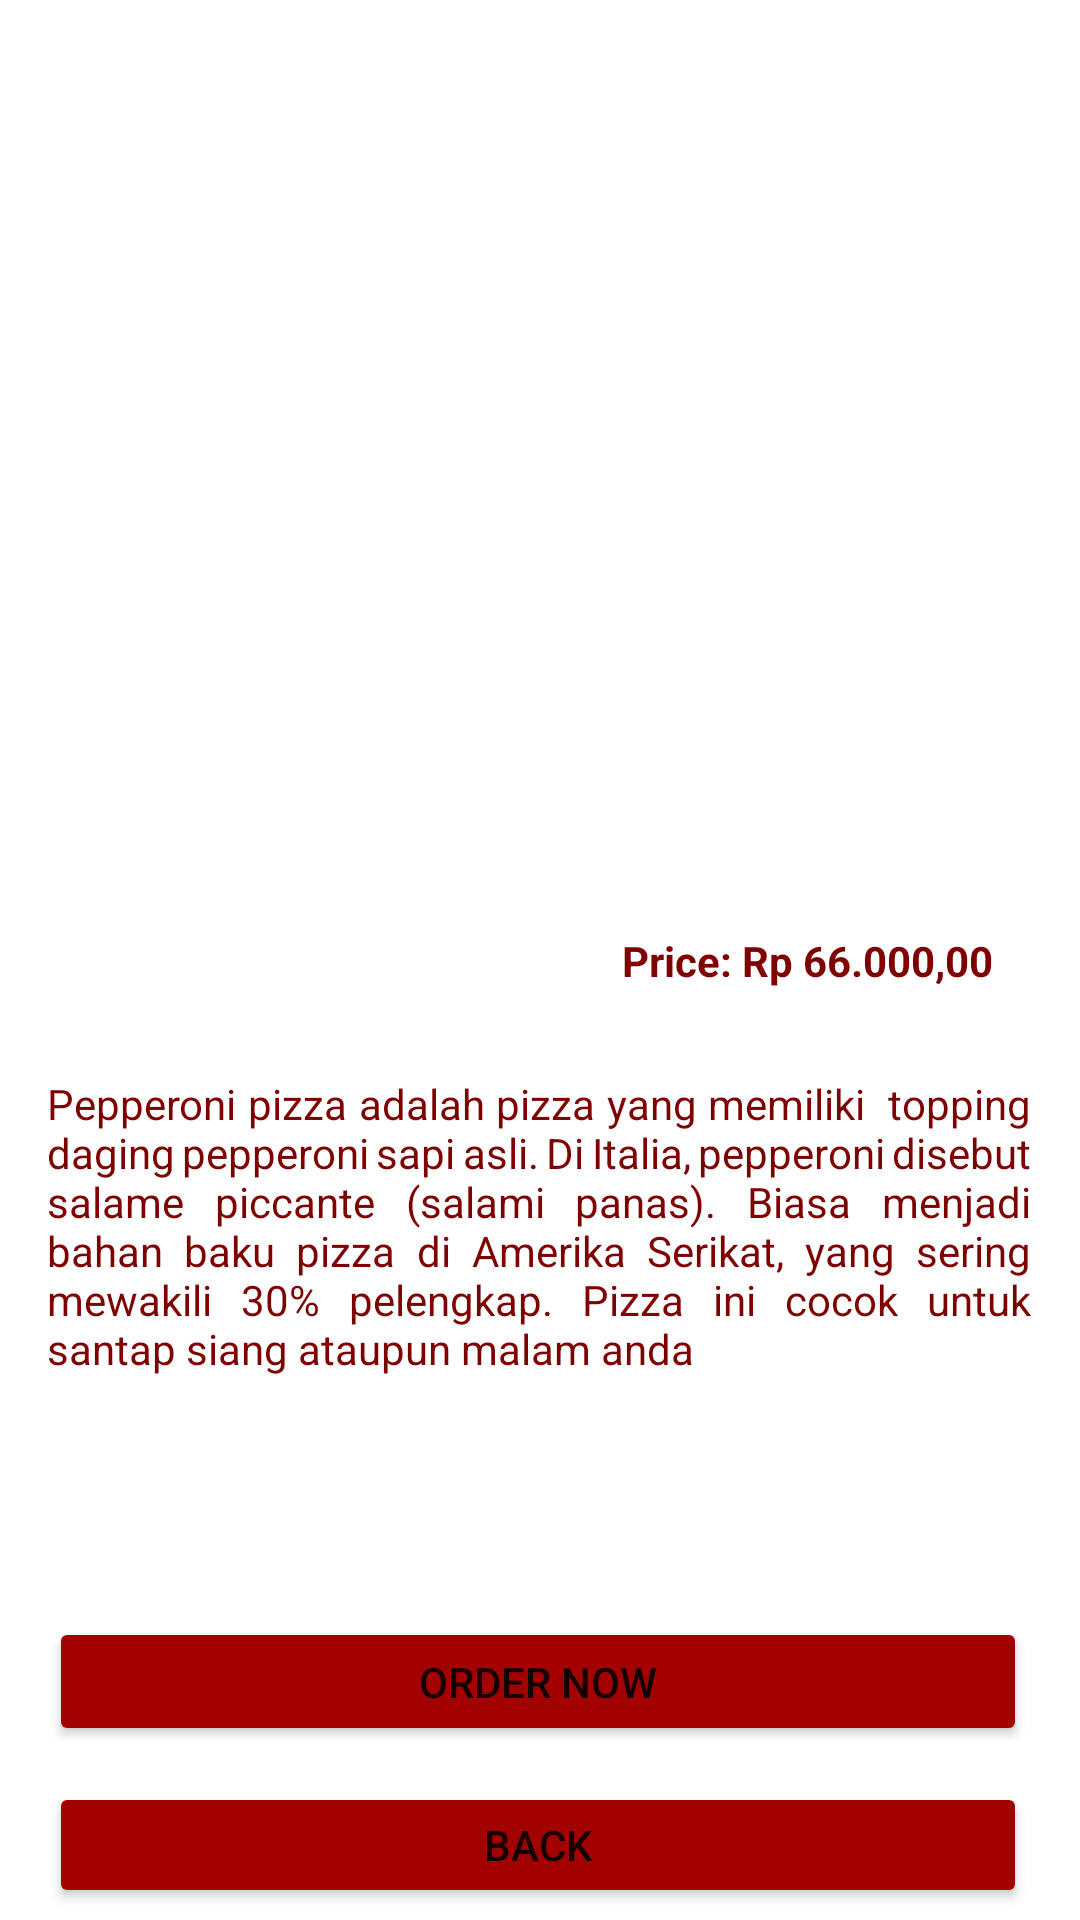

Produce the Android XML layout that renders to this screen, including the resource entries it uses.
<!-- AndroidManifest.xml: application theme Theme.Restoran -->
<!-- res/layout/detailmenu.xml -->
<?xml version="1.0" encoding="utf-8"?>
<androidx.constraintlayout.widget.ConstraintLayout xmlns:android="http://schemas.android.com/apk/res/android"
xmlns:app="http://schemas.android.com/apk/res-auto"
xmlns:tools="http://schemas.android.com/tools"
android:layout_width="match_parent"
android:layout_height="match_parent">

<ImageView
    android:id="@+id/imageView12"
    android:layout_width="wrap_content"
    android:layout_height="wrap_content"
    app:layout_constraintEnd_toEndOf="parent"
    app:layout_constraintHorizontal_bias="1.0"
    app:layout_constraintStart_toStartOf="parent"
    app:layout_constraintTop_toTopOf="parent"
    app:srcCompat="@drawable/main_pizza" />

<TextView
    android:id="@+id/textView18"
    android:layout_width="wrap_content"
    android:layout_height="wrap_content"
    android:text="Pepperoni Pizza"
    android:textColor="@color/white"
    android:textSize="30dp"
    android:textStyle="bold"
    app:layout_constraintBottom_toBottomOf="@+id/imageView12"
    app:layout_constraintEnd_toEndOf="parent"
    app:layout_constraintHorizontal_bias="0.083"
    app:layout_constraintStart_toStartOf="parent"
    app:layout_constraintTop_toTopOf="@+id/imageView12"
    app:layout_constraintVertical_bias="0.952" />

<TextView
    android:id="@+id/textView20"
    android:layout_width="328dp"
    android:layout_height="134dp"
    android:justificationMode="inter_word"
    android:text="Pepperoni pizza adalah pizza yang memiliki  topping daging pepperoni sapi asli. Di Italia, pepperoni disebut salame piccante (salami panas). Biasa menjadi bahan baku pizza di Amerika Serikat, yang sering mewakili 30% pelengkap. Pizza ini cocok untuk santap siang ataupun malam anda"
    android:textColor="#7f0000"
    app:layout_constraintBottom_toBottomOf="parent"
    app:layout_constraintEnd_toEndOf="parent"
    app:layout_constraintHorizontal_bias="0.493"
    app:layout_constraintStart_toStartOf="parent"
    app:layout_constraintTop_toTopOf="@+id/imageView12"
    app:layout_constraintVertical_bias="0.708" />

<Button
    android:id="@+id/button3"
    android:layout_width="326dp"
    android:layout_height="43dp"
    android:layout_marginBottom="12dp"
    android:backgroundTint="@color/red_300"
    android:text="Order Now"
    app:layout_constraintBottom_toTopOf="@+id/button4"
    app:layout_constraintEnd_toEndOf="parent"
    app:layout_constraintHorizontal_bias="0.482"
    app:layout_constraintStart_toStartOf="parent" />

<TextView
    android:id="@+id/textView19"
    android:layout_width="wrap_content"
    android:layout_height="wrap_content"
    android:text="Price: Rp 66.000,00"
    android:textColor="#7f0000"
    android:textStyle="bold"
    app:layout_constraintBottom_toBottomOf="parent"
    app:layout_constraintEnd_toEndOf="parent"
    app:layout_constraintHorizontal_bias="0.877"
    app:layout_constraintStart_toStartOf="parent"
    app:layout_constraintTop_toTopOf="parent" />

<Button
    android:id="@+id/button4"
    android:layout_width="326dp"
    android:layout_height="42dp"
    android:layout_marginBottom="4dp"
    android:backgroundTint="@color/red_300"
    android:text="Back"
    app:layout_constraintBottom_toBottomOf="parent"
    app:layout_constraintEnd_toEndOf="parent"
    app:layout_constraintHorizontal_bias="0.482"
    app:layout_constraintStart_toStartOf="parent" />

</androidx.constraintlayout.widget.ConstraintLayout>
<!-- resources referenced by this layout -->
<resources>
  <color name="red_300">#A30000</color>
  <color name="white">#FFFFFFFF</color>
  <style name="Theme.Restoran" parent="Theme.MaterialComponents.DayNight.DarkActionBar">
          
          <item name="colorPrimary">@color/purple_500</item>
          <item name="colorPrimaryVariant">@color/purple_700</item>
          <item name="colorOnPrimary">@color/white</item>
          
          <item name="colorSecondary">@color/teal_200</item>
          <item name="colorSecondaryVariant">@color/teal_700</item>
          <item name="colorOnSecondary">@color/black</item>
          
          <item name="android:statusBarColor" tools:targetApi="l">?attr/colorPrimaryVariant</item>
          
      </style>
  <color name="purple_500">#FF6200EE</color>
  <color name="purple_700">#FF3700B3</color>
  <color name="teal_200">#FF03DAC5</color>
  <color name="teal_700">#FF018786</color>
  <color name="black">#FF000000</color>
</resources>
